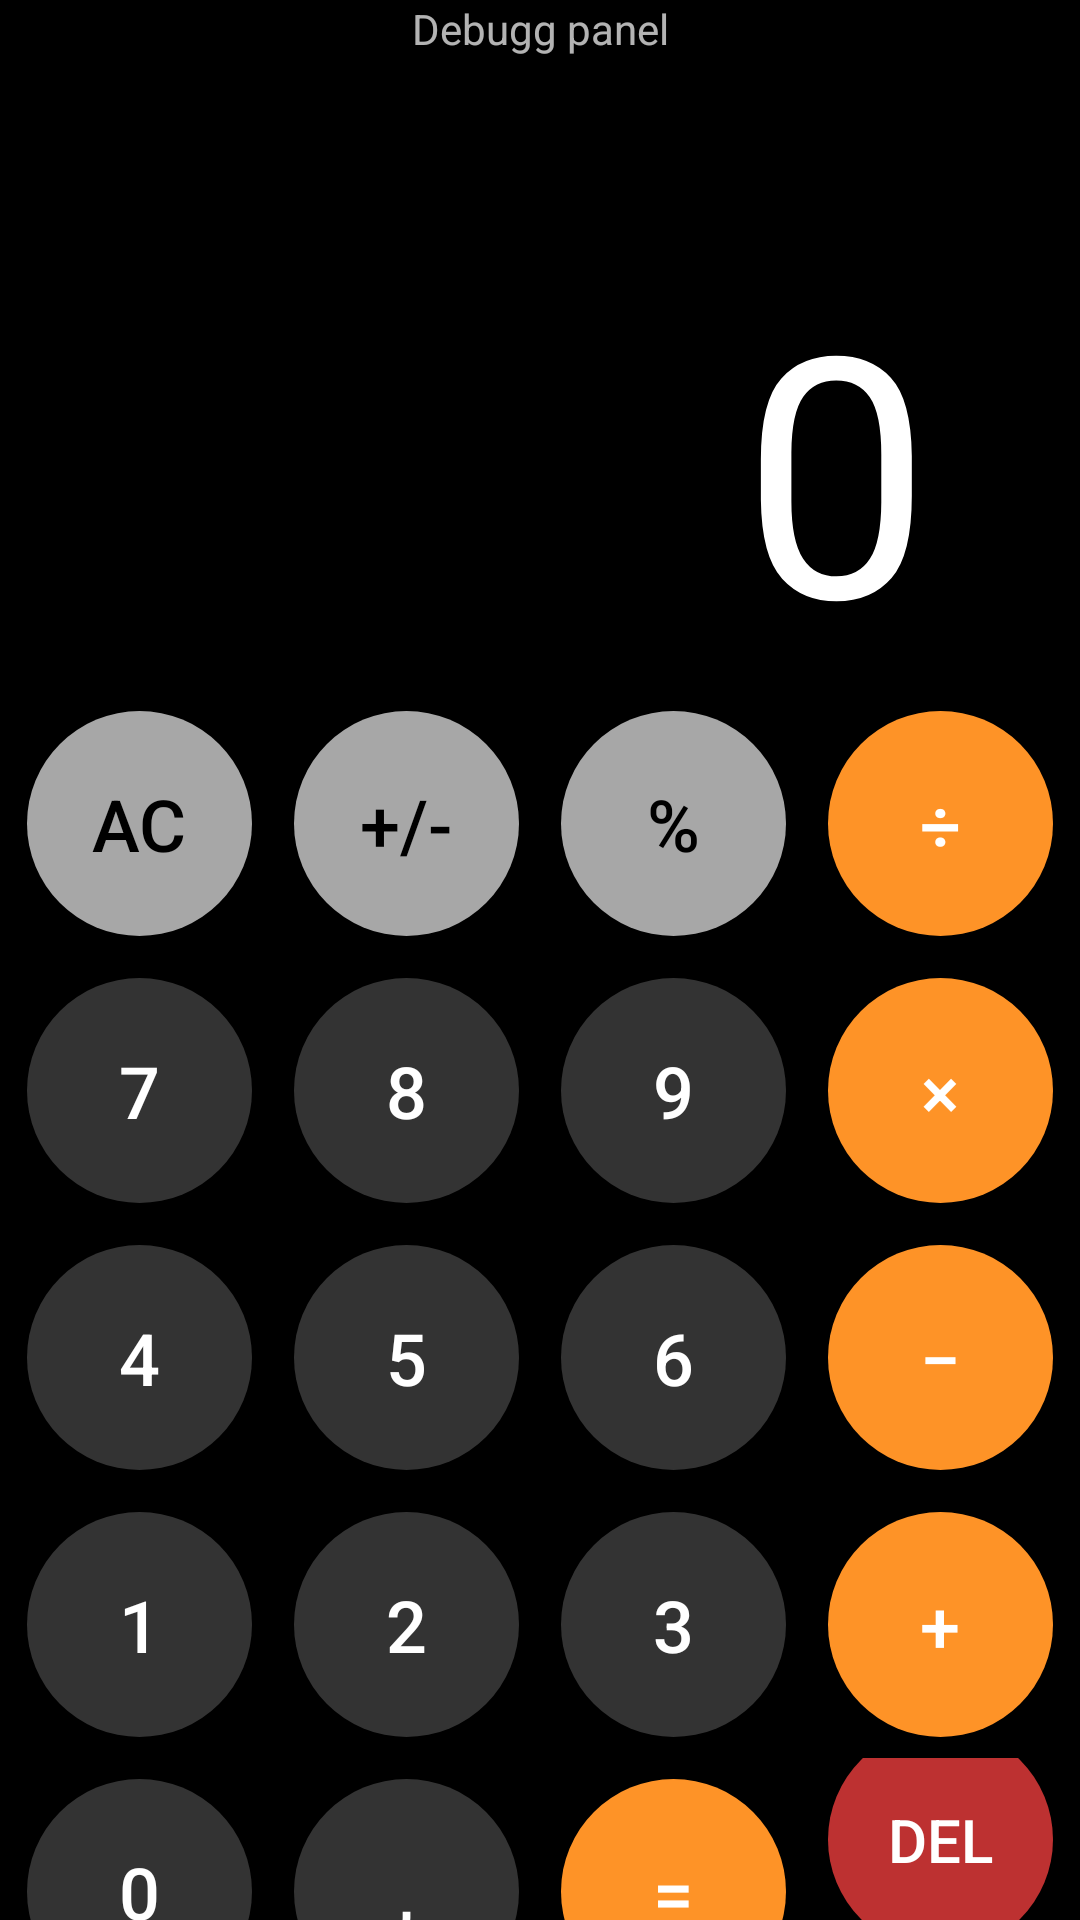

Here is an Android app screen rendered from its layout file. Give the layout XML and the strings, colors and styles it references.
<!-- AndroidManifest.xml: application theme Theme.CalculadoraIPhone -->
<!-- res/layout/activity_main.xml -->
<?xml version="1.0" encoding="utf-8"?>
<LinearLayout xmlns:android="http://schemas.android.com/apk/res/android"
    xmlns:app="http://schemas.android.com/apk/res-auto"
    xmlns:tools="http://schemas.android.com/tools"
    android:layout_width="match_parent"
    android:layout_height="match_parent"
    android:background="@color/black"
    android:orientation="vertical"
    tools:context=".MainActivity">

    <TextView
        android:id="@+id/txtDebug"
        android:layout_width="match_parent"
        android:layout_height="wrap_content"
        android:gravity="center"
        android:text="Debugg panel" />

    <TextView
        android:id="@+id/texto"
        android:layout_width="match_parent"
        android:layout_height="211dp"
        android:fontFamily="@font/calculator"
        android:gravity="bottom|end"
        android:paddingRight="50dp"
        android:paddingLeft="50dp"
        android:text="0"
        android:textColor="#ffffff"
        android:textSize="70sp"
        android:autoSizeTextType="uniform" />

    <TableLayout
        android:layout_width="match_parent"
        android:layout_height="match_parent"
        android:layout_gravity="center_horizontal">

        <TableRow
            android:layout_width="match_parent"
            android:layout_height="match_parent"
            android:gravity="center_horizontal"
            android:collapseColumns="1"
            android:orientation="horizontal">

            <Button
                android:id="@+id/btnAC"
                android:layout_width="75dp"
                android:layout_height="75dp"
                android:layout_margin="7dp"
                android:background="@drawable/buttons_white"
                android:text="AC"
                android:textColor="@color/black"
                android:textSize="24sp"
                app:backgroundTint="@null" />

            <Button
                android:id="@+id/btnMasMenos"
                android:layout_width="75dp"
                android:layout_height="75dp"
                android:layout_margin="7dp"

                android:background="@drawable/buttons_white"
                android:text="+/-"
                android:textColor="@color/black"
                android:textSize="24sp"
                app:backgroundTint="@null" />

            <Button
                android:id="@+id/btnPorcentaje"
                android:layout_width="75dp"
                android:layout_height="75dp"
                android:layout_margin="7dp"
                android:background="@drawable/buttons_white"
                android:text="%"
                android:textColor="@color/black"
                android:textSize="24sp"
                app:backgroundTint="@null" />

            <Button
                android:id="@+id/btnDivision"
                android:layout_width="75dp"
                android:layout_height="75dp"
                android:layout_margin="7dp"
                android:background="@drawable/buttons_orange"
                android:text="÷"
                android:textColor="#FFFFFF"
                android:textSize="24sp"
                app:backgroundTint="@null" />
        </TableRow>

        <TableRow
            android:layout_width="match_parent"
            android:layout_height="match_parent"
            android:gravity="center_horizontal">

            <Button
                android:id="@+id/btn7"
                android:layout_width="75dp"
                android:layout_height="75dp"
                android:layout_margin="7dp"
                android:background="@drawable/buttons_calculator"
                android:text="7"
                android:textColor="#FFFFFF"
                android:textSize="24sp"
                app:backgroundTint="@null" />

            <Button
                android:id="@+id/btn8"
                android:layout_width="75dp"
                android:layout_height="75dp"
                android:layout_margin="7dp"
                android:background="@drawable/buttons_calculator"
                android:text="8"
                android:textColor="#FFFFFF"
                android:textSize="24sp"
                app:backgroundTint="@null" />

            <Button
                android:id="@+id/btn9"
                android:layout_width="75dp"
                android:layout_height="75dp"
                android:layout_margin="7dp"
                android:background="@drawable/buttons_calculator"
                android:text="9"
                android:textColor="#FFFFFF"
                android:textSize="24sp"
                app:backgroundTint="@null" />

            <Button
                android:id="@+id/btnMultiplicacion"
                android:layout_width="75dp"
                android:layout_height="75dp"
                android:layout_margin="7dp"
                android:background="@drawable/buttons_orange"
                android:text="×"
                android:textColor="#FFFFFF"
                android:textSize="24sp"
                app:backgroundTint="@null" />

        </TableRow>

        <TableRow
            android:layout_width="match_parent"
            android:layout_height="match_parent"
            android:gravity="center_horizontal">

            <Button
                android:id="@+id/btn4"
                android:layout_width="75dp"
                android:layout_height="75dp"
                android:layout_margin="7dp"
                android:background="@drawable/buttons_calculator"
                android:text="4"
                android:textColor="#FFFFFF"
                android:textSize="24sp"
                app:backgroundTint="@null" />

            <Button
                android:id="@+id/btn5"
                android:layout_width="75dp"
                android:layout_height="75dp"
                android:layout_margin="7dp"
                android:background="@drawable/buttons_calculator"
                android:text="5"
                android:textColor="#FFFFFF"
                android:textSize="24sp"
                app:backgroundTint="@null" />

            <Button
                android:id="@+id/btn6"
                android:layout_width="75dp"
                android:layout_height="75dp"
                android:layout_margin="7dp"
                android:background="@drawable/buttons_calculator"
                android:text="6"
                android:textColor="#FFFFFF"
                android:textSize="24sp"
                app:backgroundTint="@null" />

            <Button
                android:id="@+id/btnResta"
                android:layout_width="75dp"
                android:layout_height="75dp"
                android:layout_margin="7dp"
                android:background="@drawable/buttons_orange"
                android:text="−"
                android:textColor="#FFFFFF"
                android:textSize="24sp"
                app:backgroundTint="@null" />
        </TableRow>

        <TableRow
            android:layout_width="match_parent"
            android:layout_height="match_parent"
            android:gravity="center_horizontal">

            <Button
                android:id="@+id/btn1"
                android:layout_width="75dp"
                android:layout_height="75dp"
                android:layout_margin="7dp"
                android:background="@drawable/buttons_calculator"
                android:text="1"
                android:textColor="#FFFFFF"
                android:textSize="24sp"
                app:backgroundTint="@null" />

            <Button
                android:id="@+id/btn2"
                android:layout_width="75dp"
                android:layout_height="75dp"
                android:layout_margin="7dp"
                android:background="@drawable/buttons_calculator"
                android:text="2"
                android:textColor="#FFFFFF"
                android:textSize="24sp"
                app:backgroundTint="@null" />

            <Button
                android:id="@+id/btn3"
                android:layout_width="75dp"
                android:layout_height="75dp"
                android:layout_margin="7dp"
                android:background="@drawable/buttons_calculator"
                android:text="3"
                android:textColor="#FFFFFF"
                android:textSize="24sp"
                app:backgroundTint="@null" />

            <Button
                android:id="@+id/btnSuma"
                android:layout_width="75dp"
                android:layout_height="75dp"
                android:layout_margin="7dp"
                android:background="@drawable/buttons_orange"
                android:text="+"
                android:textColor="#FFFFFF"
                android:textSize="24sp"
                app:backgroundTint="@null" />
        </TableRow>

        <TableRow
            android:layout_width="match_parent"
            android:layout_height="129dp"
            android:gravity="center_horizontal">

            <Button
                android:id="@+id/btn0"
                android:layout_width="75dp"
                android:layout_height="75dp"
                android:layout_margin="7dp"
                android:background="@drawable/buttons_calculator"
                android:text="0"
                android:textColor="#FFFFFF"
                android:textSize="24sp"
                app:backgroundTint="@null" />

            <Button
                android:id="@+id/btnComa"
                android:layout_width="75dp"
                android:layout_height="75dp"
                android:layout_margin="7dp"
                android:background="@drawable/buttons_calculator"
                android:text=","
                android:textColor="#FFFFFF"
                android:textSize="24sp"
                app:backgroundTint="@null" />

            <Button
                android:id="@+id/btnIgual"
                android:layout_width="75dp"
                android:layout_height="75dp"
                android:layout_margin="7dp"
                android:background="@drawable/buttons_orange"
                android:text="="
                android:textColor="#FFFFFF"
                android:textSize="24sp"
                app:backgroundTint="@null" />

            <Button

                android:id="@+id/btnDelete"
                android:layout_width="75dp"
                android:layout_height="75dp"
                android:layout_gravity="center_vertical"
                android:layout_margin="7dp"
                android:background="@drawable/buttons_orange"
                android:backgroundTint="#BD3131"
                android:text="DEL"
                app:backgroundTint="@null"
                android:textSize="20sp"
                app:srcCompat="@drawable/delete"
                tools:ignore="VectorDrawableCompat" />

        </TableRow>

    </TableLayout>

</LinearLayout>
<!-- resources referenced by this layout -->
<resources>
  <!-- drawable buttons_calculator (drawable-v24) -->
  <?xml version="1.0" encoding="utf-8"?>
  <shape xmlns:android="http://schemas.android.com/apk/res/android">
  
      <corners android:radius="50dp"/>
      <solid android:color="#333333"/>
  
  </shape>
  <!-- drawable buttons_orange (drawable-v24) -->
  <?xml version="1.0" encoding="utf-8"?>
  <shape xmlns:android="http://schemas.android.com/apk/res/android">
  
      <corners android:radius="50dp"/>
      <solid android:color="#fe9327"/>
  
  </shape>
  <!-- drawable buttons_white (drawable-v24) -->
  <?xml version="1.0" encoding="utf-8"?>
  <shape xmlns:android="http://schemas.android.com/apk/res/android">
  
      <corners
  
          android:radius="10000dp"
  
          />
  
      <solid
  
          android:color = "#a7a7a7"
  
          />
  
  </shape>
  <style name="Theme.CalculadoraIPhone" parent="Theme.MaterialComponents.NoActionBar">
          
          <item name="colorPrimary">@color/purple_500</item>
          <item name="colorPrimaryVariant">@color/purple_700</item>
          <item name="colorOnPrimary">@color/white</item>
          
          <item name="colorSecondary">@color/teal_200</item>
          <item name="colorSecondaryVariant">@color/teal_700</item>
          <item name="colorOnSecondary">@color/black</item>
          
          <item name="android:statusBarColor" tools:targetApi="l">?attr/colorPrimaryVariant</item>
          
      </style>
  <!-- not gathered from this repository: default colours our renderer supplied (Android Studio template values) -->
  <color name="purple_500">#FF6200EE</color>
  <color name="purple_700">#FF3700B3</color>
  <color name="teal_200">#FF03DAC5</color>
  <color name="teal_700">#FF018786</color>
  <color name="black">#FF000000</color>
  <color name="white">#FFFFFFFF</color>
</resources>
